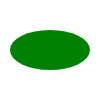
t = 0.00 s
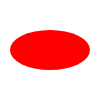
t = 0.50 s
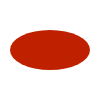
t = 0.75 s
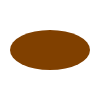
t = 1.00 s
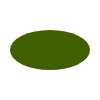
t = 1.25 s
t = 1.50 s: frame unchanged from t = 0.00 s, image omitted

The animated SVG that drew these frames (rendered in a browser with its animation timeline set to each time). Animation: 1 SMIL element (animate=1); one cycle of 1.50 s.

<svg
        width='100'
        height='100'
        xmlns:gpa='https://www.gtk.org/grappa'
        gpa:version='1'
        gpa:state='empty'
        gpa:state-change-delay='0ms'
        gpa:time-since-load='2000ms'>
  <g
          fill='rgb(0,128,0)'>
    <ellipse
            fill='rgb(0,128,0)'
            cx='50'
            cy='50'
            rx='40'
            ry='20'>
      <animate
              attributeName='fill'
              begin='500ms'
              dur='1000ms'
              fill='freeze'
              from='rgb(255,0,0)'
              to='inherit'
              keyTimes='0; 1'
              gpa:status='done'/>
    </ellipse>
  </g>
</svg>
